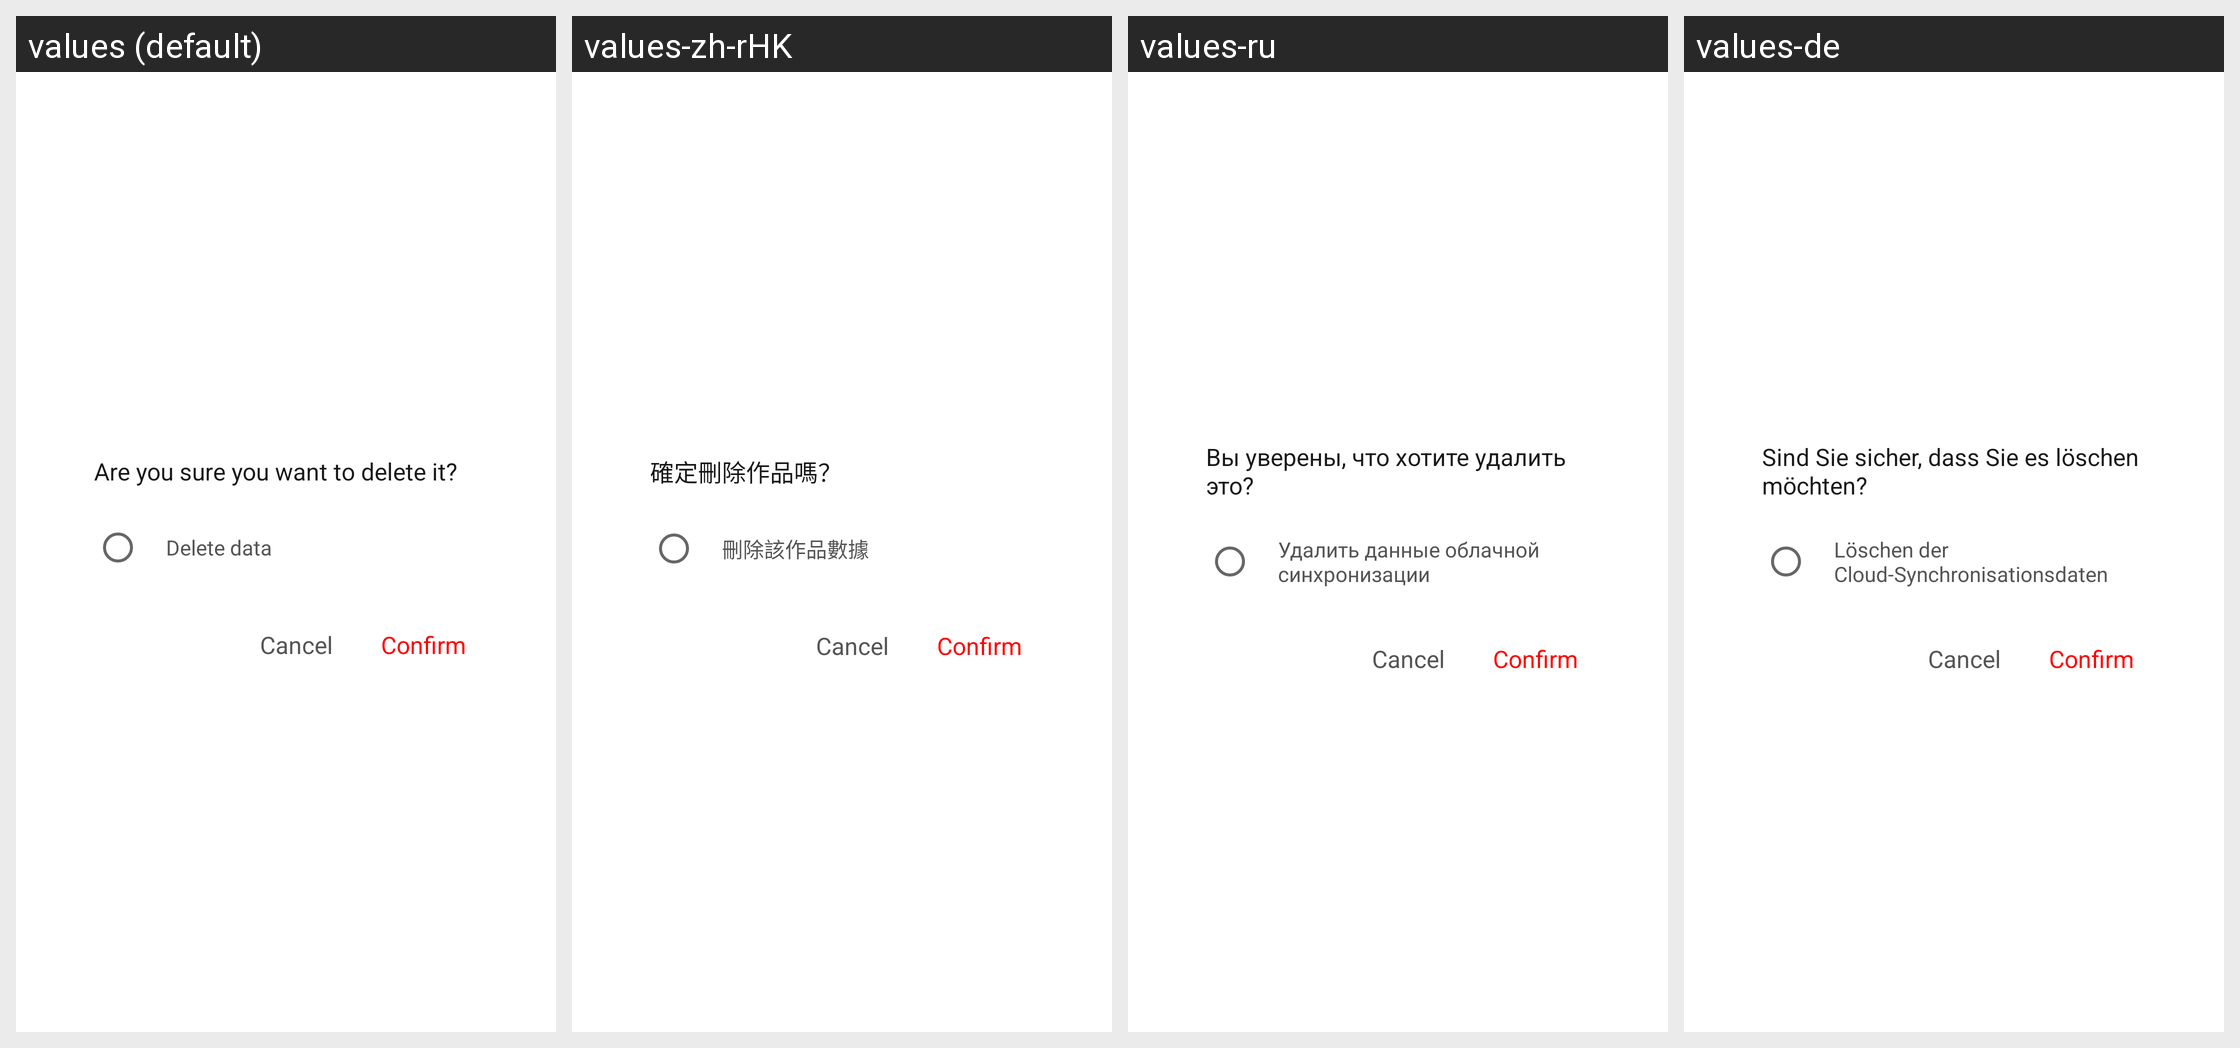

For this localized Android screen grid, give each drawn string resource with its value in every locale shown.
Android screen res/layout/dialog_delete_confirm_layout.xml rendered under 4 locales, left to right: values (default), values-zh-rHK, values-ru, values-de. Device: Nexus 5 (rendered at 1080×1920; each locale shown at half size, 540×960, under a caption strip naming it); theme AppTheme.
Other locales in the repository, not shown: values-af, values-ar, values-bg, values-bn, values-ca, values-cs, values-da, values-de-rAT, values-de-rCH, values-de-rDE, values-el, values-en, values-en-rGB, values-en-rIN, values-en-rSG, values-es, values-es-rCR, values-es-rES, values-es-rUS, values-fa, values-fi, values-fil, values-fr, values-fr-rCA, values-gl, values-gu, values-hi, values-hr, values-hu, values-id, values-in, values-it, values-iw, values-ja, values-ja-rJP, values-kn, values-ko, values-ln, values-lt, values-lv, values-ml, values-mo, values-mr, values-ms, values-my, values-nb, values-ne, values-nl, values-no, values-pa, values-pl, values-pt, values-pt-rBR, values-pt-rPT, values-ro, values-sk, values-sl, values-sr, values-sv, values-ta, values-te, values-th, values-tl, values-tr, values-uk, values-ur, values-vi, values-zh, values-zh-rCN, values-zh-rTW.
Strings drawn on this screen, with the default value and each locale's value (text and hints the layout hard-codes, and strings that could not be matched under every locale, appear in the picture but are not listed):

delete_confirm_dialog_title
  values: Are you sure you want to delete it?
  values-zh-rHK: 確定刪除作品嗎？
  values-ru: Вы уверены, что хотите удалить это?
  values-de: Sind Sie sicher, dass Sie es löschen möchten?

cloud_data_delete
  values: Delete data
  values-zh-rHK: 刪除該作品數據
  values-ru: Удалить данные облачной синхронизации
  values-de: Löschen der Cloud-Synchronisationsdaten
